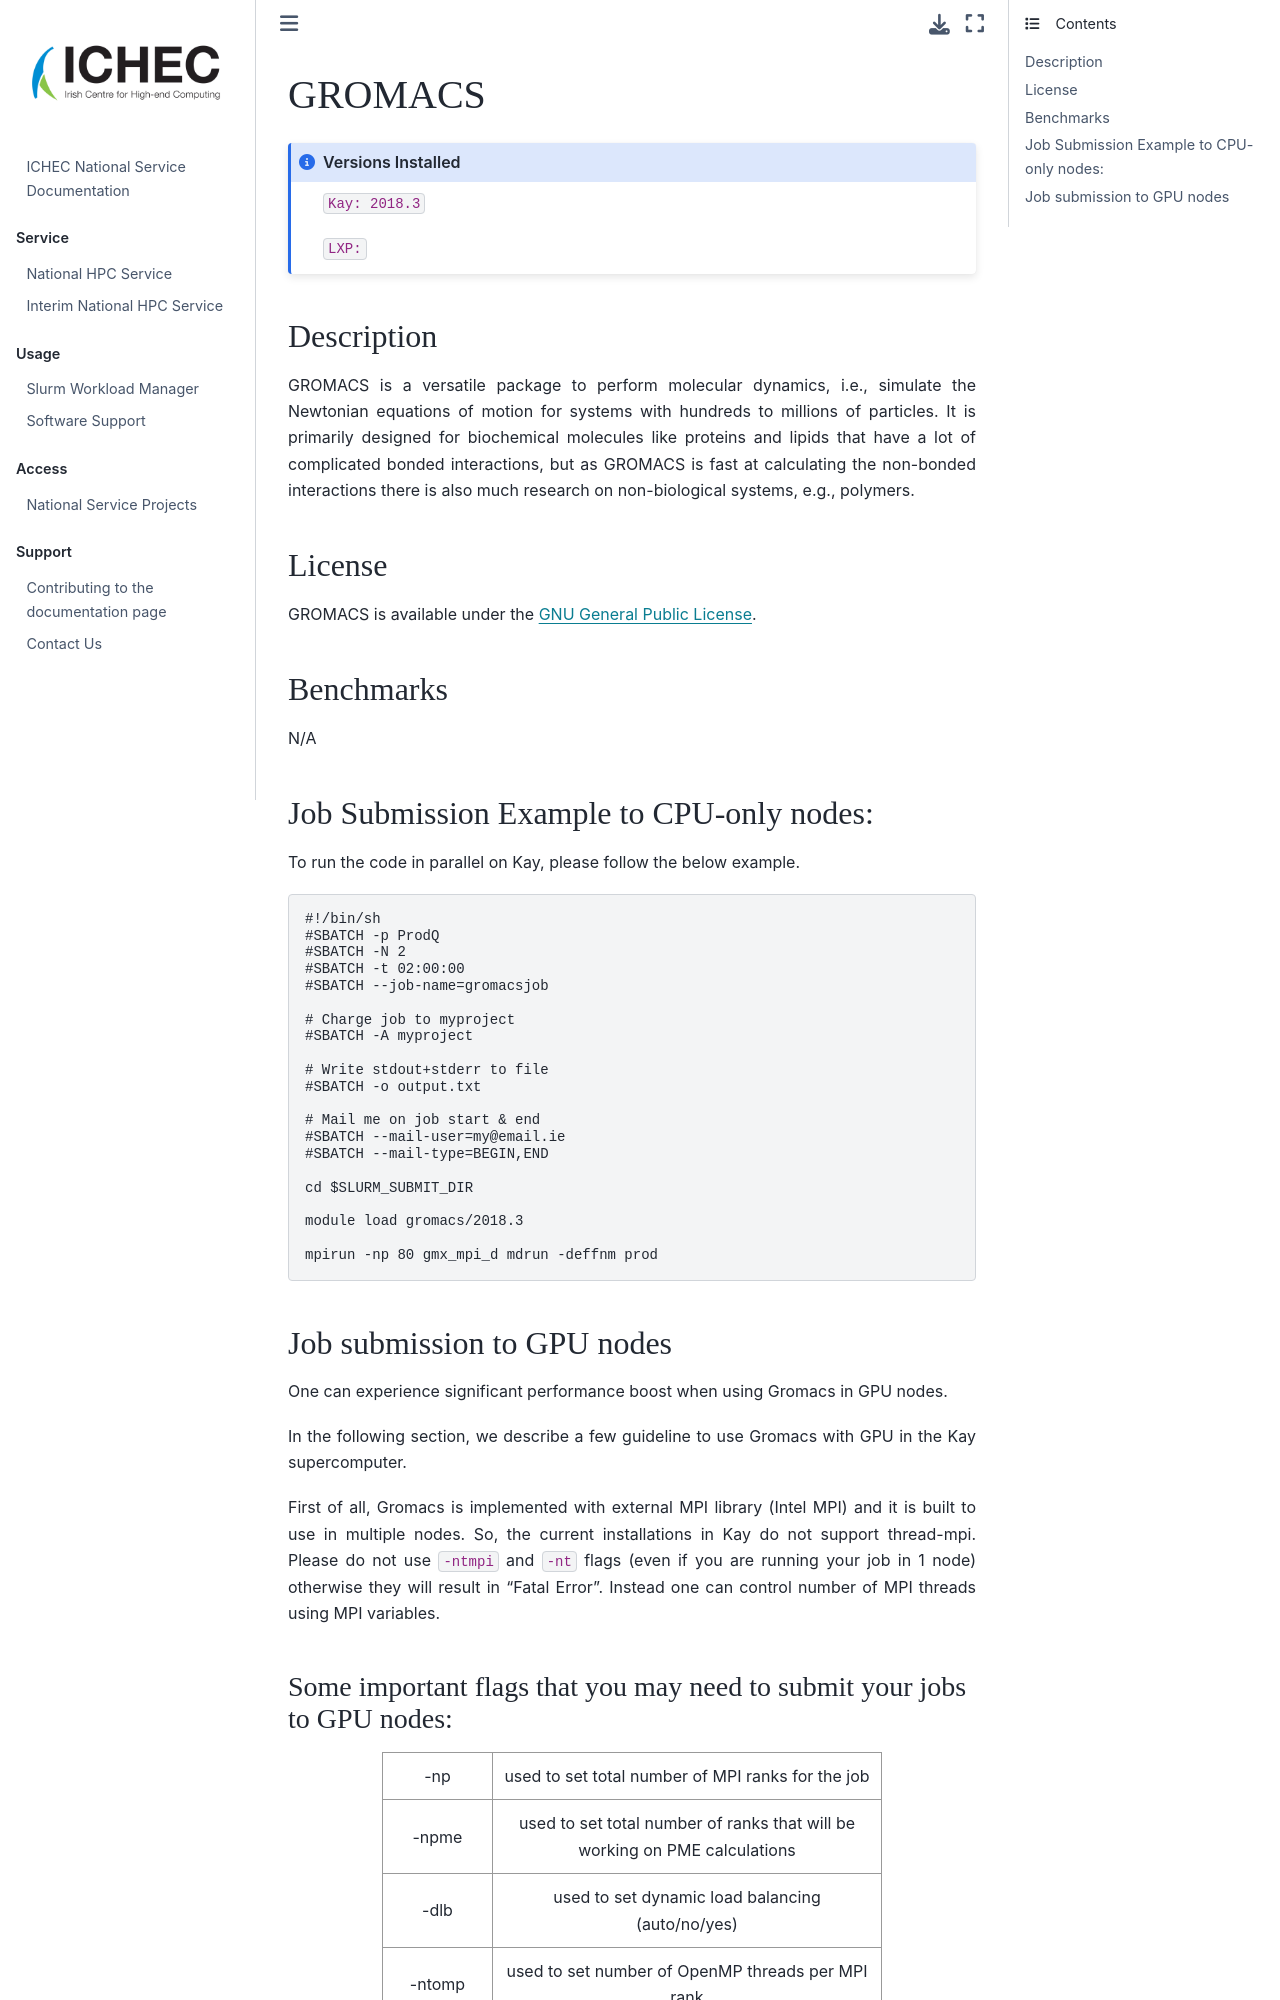

repository: ICHEC/interim-service · page: softwares/gromacs.html · generator: jekyll

#  GROMACS

```{admonition} Versions Installed
:class: note

`Kay: 2018.3`

`LXP: `

```

## Description

GROMACS is a versatile package to perform molecular dynamics, i.e., simulate the Newtonian equations of motion for systems with hundreds to millions of particles. It is primarily designed for biochemical molecules like proteins and lipids that have a lot of complicated bonded
interactions, but as GROMACS is fast at calculating the non-bonded interactions there is also much research on non-biological systems, e.g., polymers.

## License

GROMACS is available under the [GNU General Public License](http://www.gnu.org/copyleft/gpl.html "GPL homepage").

## Benchmarks

N/A

## Job Submission Example to CPU-only nodes:

To run the code in parallel on Kay, please follow the below example. 

```bash
#!/bin/sh
#SBATCH -p ProdQ
#SBATCH -N 2
#SBATCH -t 02:00:00
#SBATCH --job-name=gromacsjob

# Charge job to myproject 
#SBATCH -A myproject

# Write stdout+stderr to file
#SBATCH -o output.txt

# Mail me on job start & end
#SBATCH --mail-user=my@email.ie
#SBATCH --mail-type=BEGIN,END

cd $SLURM_SUBMIT_DIR

module load gromacs/2018.3

mpirun -np 80 gmx_mpi_d mdrun -deffnm prod
```

## Job submission to GPU nodes

One can experience significant performance boost when using Gromacs in GPU nodes.

In the following section, we describe a few guideline to use Gromacs with GPU in the Kay supercomputer.

First of all, Gromacs is implemented with external MPI library (Intel MPI) and it is built to use in multiple nodes. So, the current installations in Kay do not support thread-mpi. Please do not use `-ntmpi` and `-nt` flags (even if you are running your job in 1 node) otherwise they will result in "Fatal Error". Instead one can control number of MPI threads using MPI variables.
